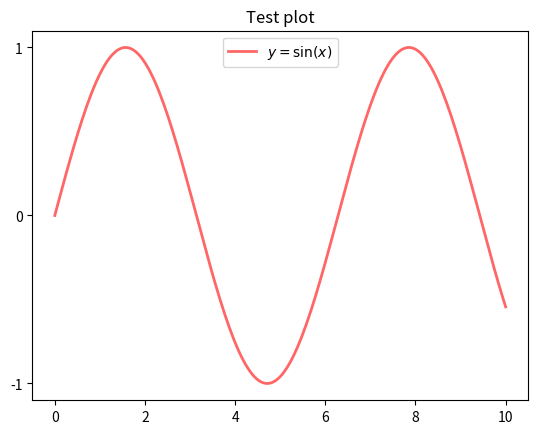

Generate this figure with matplotlib:
import matplotlib.pyplot as plt
import numpy as np
fig, ax = plt.subplots()
x = np.linspace(0, 10, 200)
y = np.sin(x)
ax.plot(x, y, 'r-', linewidth=2, label=r'$y=\sin(x)$', alpha=0.6)
ax.legend(loc='upper center')
ax.set_yticks([-1, 0, 1])
ax.set_title('Test plot')
plt.show()